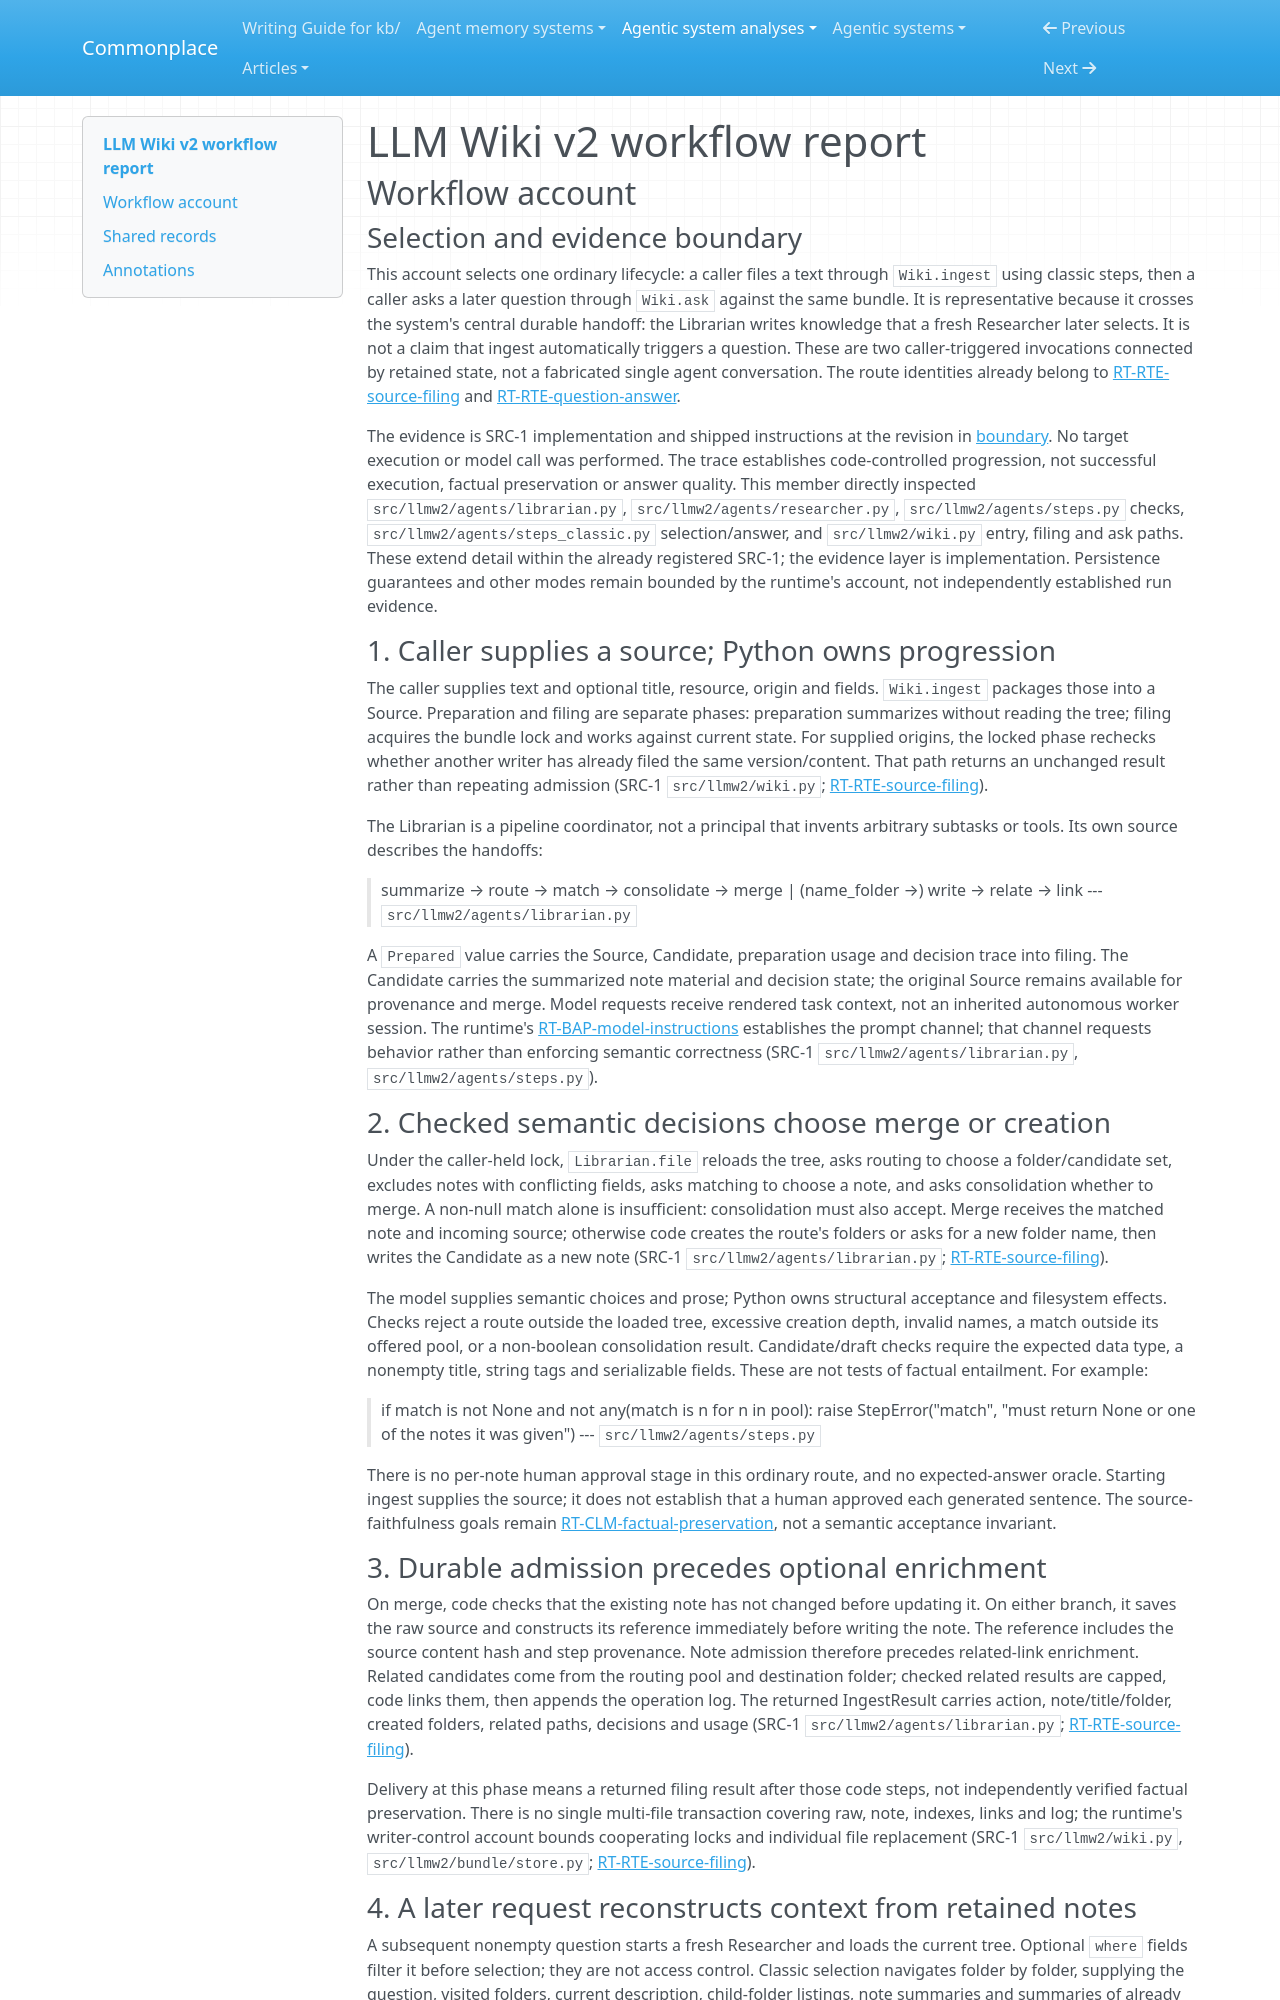

repository: zby/commonplace · page: agentic-system-analyses/retained/crow-hq--llm-wiki-v2/workflow/index.html · generator: mkdocs

---
type: agentic-system-analyses/types/agentic-system-workflow-report.md
description: "LLM Wiki v2 workflow: classic text filing through persistent notes to a later question, including structural rejection and partial-success recovery."
run-id: AAS-2026-11-08-llm-wiki-v2-5abff9a6c5c3-01
reviewed-boundary: "e0a205afe60bd1913d083a3ed4cdab81e38e4c26"
---

# LLM Wiki v2 workflow report

## Workflow account

### Selection and evidence boundary

This account selects one ordinary lifecycle: a caller files a text through `Wiki.ingest` using classic steps, then a caller asks a later question through `Wiki.ask` against the same bundle. It is representative because it crosses the system's central durable handoff: the Librarian writes knowledge that a fresh Researcher later selects. It is not a claim that ingest automatically triggers a question. These are two caller-triggered invocations connected by retained state, not a fabricated single agent conversation. The route identities already belong to [RT-RTE-source-filing](runtime.md#rt-rte-source-filing) and [RT-RTE-question-answer](runtime.md#rt-rte-question-answer).

The evidence is SRC-1 implementation and shipped instructions at the revision in [boundary](boundary.md). No target execution or model call was performed. The trace establishes code-controlled progression, not successful execution, factual preservation or answer quality. This member directly inspected `src/llmw2/agents/librarian.py`, `src/llmw2/agents/researcher.py`, `src/llmw2/agents/steps.py` checks, `src/llmw2/agents/steps_classic.py` selection/answer, and `src/llmw2/wiki.py` entry, filing and ask paths. These extend detail within the already registered SRC-1; the evidence layer is implementation. Persistence guarantees and other modes remain bounded by the runtime's account, not independently established run evidence.

### 1. Caller supplies a source; Python owns progression

The caller supplies text and optional title, resource, origin and fields. `Wiki.ingest` packages those into a Source. Preparation and filing are separate phases: preparation summarizes without reading the tree; filing acquires the bundle lock and works against current state. For supplied origins, the locked phase rechecks whether another writer has already filed the same version/content. That path returns an unchanged result rather than repeating admission (SRC-1 `src/llmw2/wiki.py`; [RT-RTE-source-filing](runtime.md#rt-rte-source-filing)).

The Librarian is a pipeline coordinator, not a principal that invents arbitrary subtasks or tools. Its own source describes the handoffs:

> summarize → route → match → consolidate → merge | (name_folder →) write → relate → link
> --- `src/llmw2/agents/librarian.py`

A `Prepared` value carries the Source, Candidate, preparation usage and decision trace into filing. The Candidate carries the summarized note material and decision state; the original Source remains available for provenance and merge. Model requests receive rendered task context, not an inherited autonomous worker session. The runtime's [RT-BAP-model-instructions](runtime.md#rt-bap-model-instructions) establishes the prompt channel; that channel requests behavior rather than enforcing semantic correctness (SRC-1 `src/llmw2/agents/librarian.py`, `src/llmw2/agents/steps.py`).

### 2. Checked semantic decisions choose merge or creation

Under the caller-held lock, `Librarian.file` reloads the tree, asks routing to choose a folder/candidate set, excludes notes with conflicting fields, asks matching to choose a note, and asks consolidation whether to merge. A non-null match alone is insufficient: consolidation must also accept. Merge receives the matched note and incoming source; otherwise code creates the route's folders or asks for a new folder name, then writes the Candidate as a new note (SRC-1 `src/llmw2/agents/librarian.py`; [RT-RTE-source-filing](runtime.md#rt-rte-source-filing)).

The model supplies semantic choices and prose; Python owns structural acceptance and filesystem effects. Checks reject a route outside the loaded tree, excessive creation depth, invalid names, a match outside its offered pool, or a non-boolean consolidation result. Candidate/draft checks require the expected data type, a nonempty title, string tags and serializable fields. These are not tests of factual entailment. For example:

> if match is not None and not any(match is n for n in pool):
>     raise StepError("match", "must return None or one of the notes it was given")
> --- `src/llmw2/agents/steps.py`

There is no per-note human approval stage in this ordinary route, and no expected-answer oracle. Starting ingest supplies the source; it does not establish that a human approved each generated sentence. The source-faithfulness goals remain [RT-CLM-factual-preservation](runtime.md#rt-clm-factual-preservation), not a semantic acceptance invariant.
